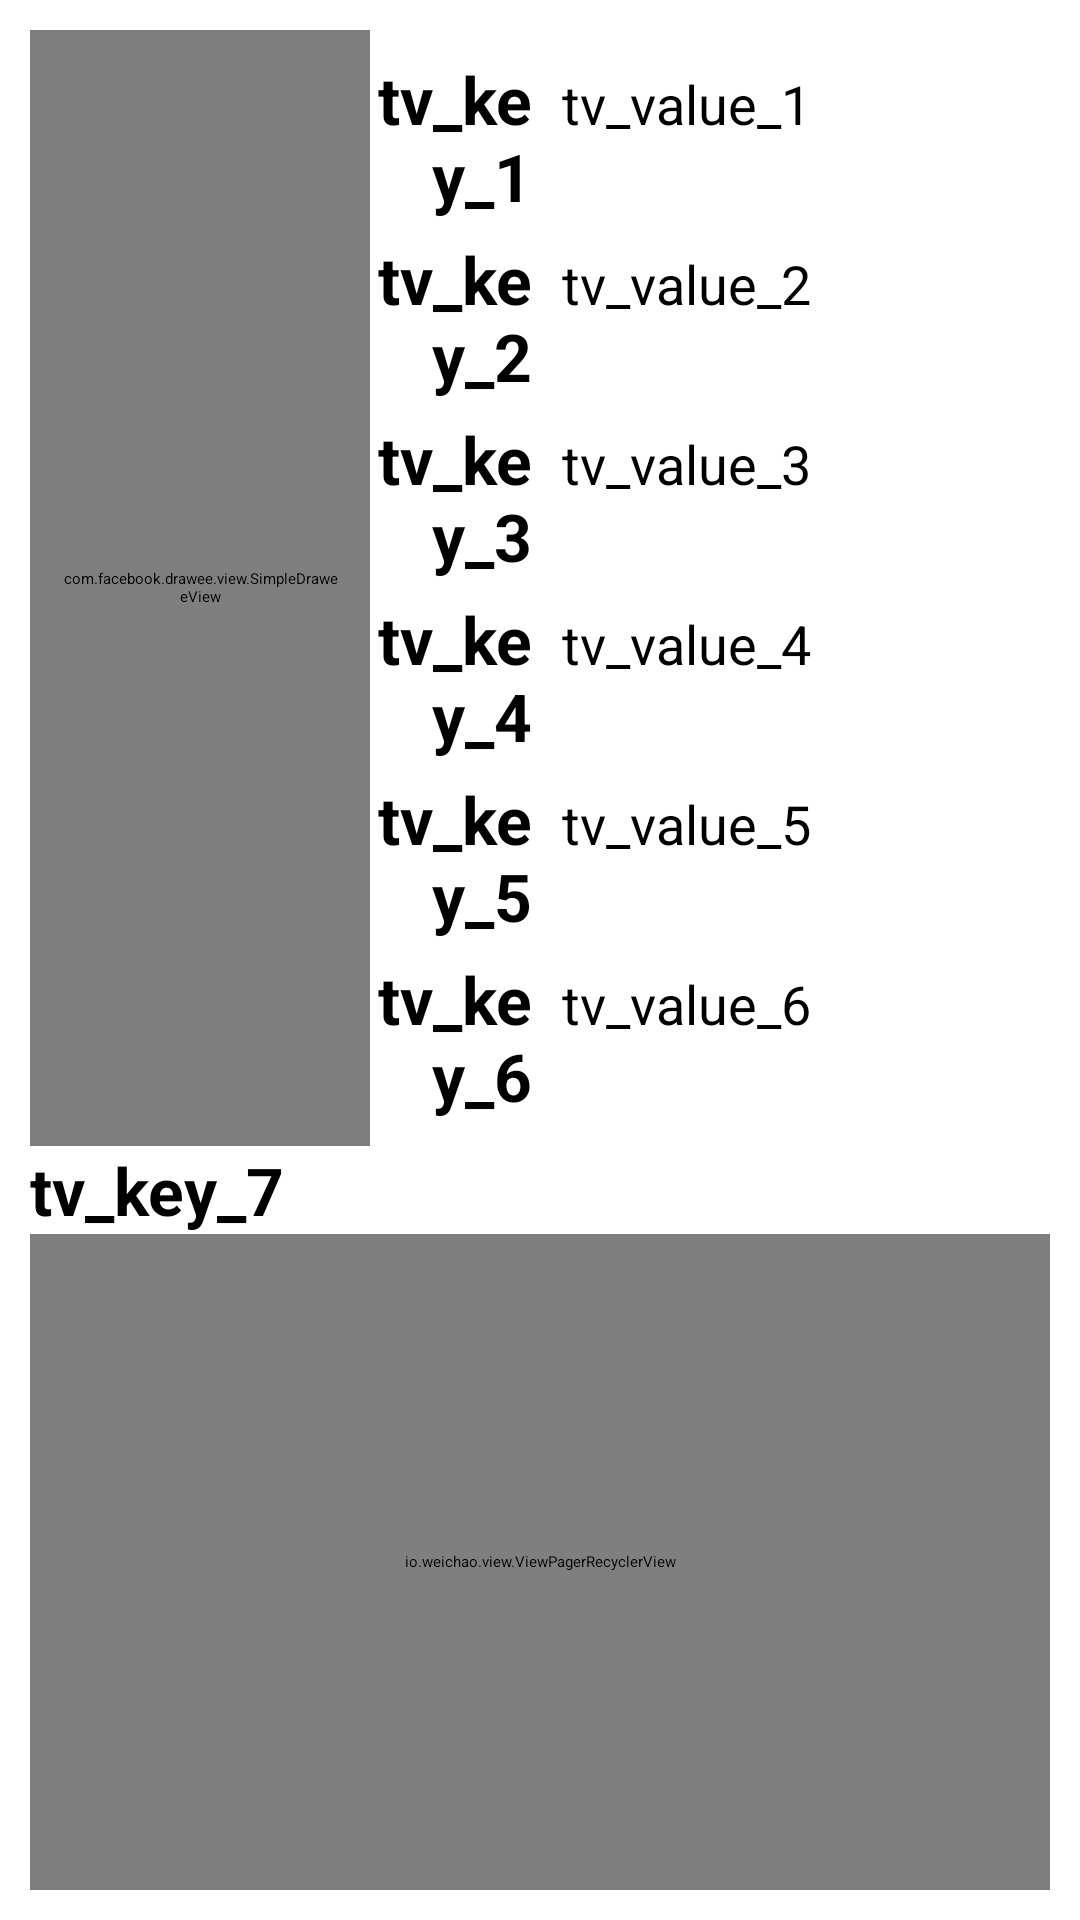

This screen was rendered from an Android layout file. Write that file and the resources it references.
<!-- AndroidManifest.xml: application theme Theme.AppCompat.Light.NoActionBar.FullScreen -->
<!-- res/layout/fragment_cover.xml -->
<?xml version="1.0" encoding="utf-8"?>
<RelativeLayout xmlns:android="http://schemas.android.com/apk/res/android"
    xmlns:fresco="http://schemas.android.com/apk/res-auto"
    android:layout_width="match_parent"
    android:layout_height="match_parent">

    <FrameLayout
        android:layout_width="match_parent"
        android:layout_height="match_parent">

        <ImageView
            android:id="@+id/iv_background"
            android:layout_width="match_parent"
            android:layout_height="match_parent" />
    </FrameLayout>

    <LinearLayout
        android:layout_width="match_parent"
        android:layout_height="match_parent"
        android:orientation="vertical"
        android:padding="10dp">

        <LinearLayout
            android:layout_width="match_parent"
            android:layout_height="0dp"
            android:layout_weight="3"
            android:baselineAligned="false"
            android:orientation="horizontal">

            <LinearLayout
                android:layout_width="0dp"
                android:layout_height="match_parent"
                android:layout_weight="1"
                android:orientation="horizontal">

                <com.facebook.drawee.view.SimpleDraweeView
                    android:id="@+id/fragment_cover_iv_front_image"
                    android:layout_width="match_parent"
                    android:layout_height="match_parent"
                    android:padding="10dp"
                    fresco:actualImageScaleType="centerInside"
                    fresco:placeholderImage="@mipmap/splash" />
            </LinearLayout>

            <LinearLayout
                android:layout_width="0dp"
                android:layout_height="match_parent"
                android:layout_gravity="center_horizontal"
                android:layout_weight="2"
                android:gravity="center_vertical"
                android:orientation="vertical">

                <LinearLayout
                    android:layout_width="match_parent"
                    android:layout_height="wrap_content"
                    android:layout_gravity="center_vertical"
                    android:orientation="horizontal">

                    <TextView
                        android:id="@+id/tv_key_1"
                        android:layout_width="0dp"
                        android:layout_height="wrap_content"
                        android:layout_weight="1"
                        android:gravity="end"
                        android:text="tv_key_1"
                        android:textColor="@android:color/black"
                        android:textSize="22sp"
                        android:textStyle="bold" />

                    <TextView
                        android:id="@+id/tv_value_1"
                        android:layout_width="0dp"
                        android:layout_height="wrap_content"
                        android:layout_marginStart="10dp"
                        android:layout_weight="3"
                        android:text="tv_value_1"
                        android:textColor="@android:color/black"
                        android:textSize="18sp" />
                </LinearLayout>

                <LinearLayout
                    android:layout_width="match_parent"
                    android:layout_height="wrap_content"
                    android:layout_gravity="center_vertical"
                    android:layout_marginTop="5dp"
                    android:orientation="horizontal">

                    <TextView
                        android:id="@+id/tv_key_2"
                        android:layout_width="0dp"
                        android:layout_height="wrap_content"
                        android:layout_weight="1"
                        android:gravity="end"
                        android:text="tv_key_2"
                        android:textColor="@android:color/black"
                        android:textSize="22sp"
                        android:textStyle="bold" />

                    <TextView
                        android:id="@+id/tv_value_2"
                        android:layout_width="0dp"
                        android:layout_height="wrap_content"
                        android:layout_marginStart="10dp"
                        android:layout_weight="3"
                        android:text="tv_value_2"
                        android:textColor="@android:color/black"
                        android:textSize="18sp" />
                </LinearLayout>

                <LinearLayout
                    android:layout_width="match_parent"
                    android:layout_height="wrap_content"
                    android:layout_gravity="center_vertical"
                    android:layout_marginTop="5dp"
                    android:orientation="horizontal">

                    <TextView
                        android:id="@+id/tv_key_3"
                        android:layout_width="0dp"
                        android:layout_height="wrap_content"
                        android:layout_weight="1"
                        android:gravity="end"
                        android:text="tv_key_3"
                        android:textColor="@android:color/black"
                        android:textSize="22sp"
                        android:textStyle="bold" />

                    <TextView
                        android:id="@+id/tv_value_3"
                        android:layout_width="0dp"
                        android:layout_height="wrap_content"
                        android:layout_marginStart="10dp"
                        android:layout_weight="3"
                        android:text="tv_value_3"
                        android:textColor="@android:color/black"
                        android:textSize="18sp" />
                </LinearLayout>

                <LinearLayout
                    android:layout_width="match_parent"
                    android:layout_height="wrap_content"
                    android:layout_gravity="center_vertical"
                    android:layout_marginTop="5dp"
                    android:orientation="horizontal">

                    <TextView
                        android:id="@+id/tv_key_4"
                        android:layout_width="0dp"
                        android:layout_height="wrap_content"
                        android:layout_weight="1"
                        android:gravity="end"
                        android:text="tv_key_4"
                        android:textColor="@android:color/black"
                        android:textSize="22sp"
                        android:textStyle="bold" />

                    <TextView
                        android:id="@+id/tv_value_4"
                        android:layout_width="0dp"
                        android:layout_height="wrap_content"
                        android:layout_marginStart="10dp"
                        android:layout_weight="3"
                        android:text="tv_value_4"
                        android:textColor="@android:color/black"
                        android:textSize="18sp" />
                </LinearLayout>

                <LinearLayout
                    android:layout_width="match_parent"
                    android:layout_height="wrap_content"
                    android:layout_gravity="center_vertical"
                    android:layout_marginTop="5dp"
                    android:orientation="horizontal">

                    <TextView
                        android:id="@+id/tv_key_5"
                        android:layout_width="0dp"
                        android:layout_height="wrap_content"
                        android:layout_weight="1"
                        android:gravity="end"
                        android:text="tv_key_5"
                        android:textColor="@android:color/black"
                        android:textSize="22sp"
                        android:textStyle="bold" />

                    <TextView
                        android:id="@+id/tv_value_5"
                        android:layout_width="0dp"
                        android:layout_height="wrap_content"
                        android:layout_marginStart="10dp"
                        android:layout_weight="3"
                        android:text="tv_value_5"
                        android:textColor="@android:color/black"
                        android:textSize="18sp" />
                </LinearLayout>

                <LinearLayout
                    android:layout_width="match_parent"
                    android:layout_height="wrap_content"
                    android:layout_gravity="center_vertical"
                    android:layout_marginTop="5dp"
                    android:orientation="horizontal">

                    <TextView
                        android:id="@+id/tv_key_6"
                        android:layout_width="0dp"
                        android:layout_height="wrap_content"
                        android:layout_weight="1"
                        android:gravity="end"
                        android:text="tv_key_6"
                        android:textColor="@android:color/black"
                        android:textSize="22sp"
                        android:textStyle="bold" />

                    <TextView
                        android:id="@+id/tv_value_6"
                        android:layout_width="0dp"
                        android:layout_height="wrap_content"
                        android:layout_marginStart="10dp"
                        android:layout_weight="3"
                        android:text="tv_value_6"
                        android:textColor="@android:color/black"
                        android:textSize="18sp" />
                </LinearLayout>
            </LinearLayout>
        </LinearLayout>

        <LinearLayout
            android:layout_width="match_parent"
            android:layout_height="0dp"
            android:layout_weight="2"
            android:orientation="vertical">

            <TextView
                android:id="@+id/tv_key_7"
                android:layout_width="match_parent"
                android:layout_height="wrap_content"
                android:text="tv_key_7"
                android:textColor="@android:color/black"
                android:textSize="22sp"
                android:textStyle="bold" />

            <io.weichao.view.ViewPagerRecyclerView
                android:id="@+id/rv"
                android:layout_width="match_parent"
                android:layout_height="match_parent" />
        </LinearLayout>
    </LinearLayout>

</RelativeLayout>
<!-- resources referenced by this layout -->
<resources>
  <!-- mipmap splash: png bitmap (mipmap, 254392 bytes) -->
</resources>
